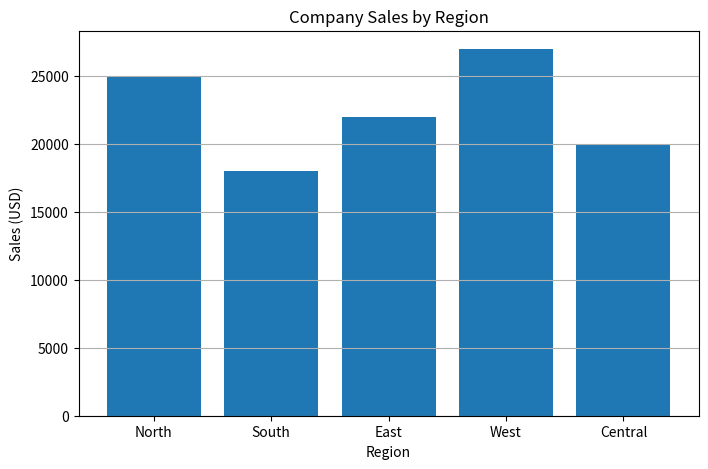
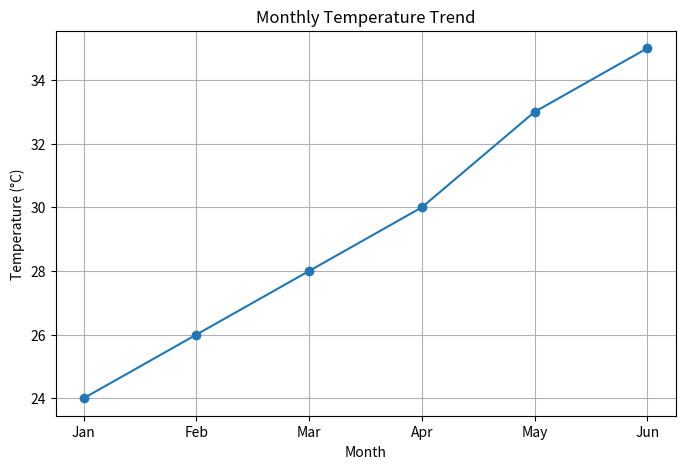

These figures' Python source, in order:
import matplotlib.pyplot as plt

regions = ['North','South','East','West','Central']
sales = [25000,18000,22000,27000,20000]

plt.figure(figsize=(8,5))
plt.bar(regions, sales)
plt.title('Company Sales by Region')
plt.xlabel('Region')
plt.ylabel('Sales (USD)')
plt.grid(axis='y')
plt.show()

months = ['Jan','Feb','Mar','Apr','May','Jun']
temperature = [24,26,28,30,33,35]

plt.figure(figsize=(8,5))
plt.plot(months, temperature, marker='o')
plt.title('Monthly Temperature Trend')
plt.xlabel('Month')
plt.ylabel('Temperature (°C)')
plt.grid(True)
plt.show()

# Create a bar chart
fruits = ['Apples','Bananas','Mangoes','Grapes']
sales = [30,45,25,40]

# Your code here

days = ['Mon','Tue','Wed','Thu','Fri']
hours = [2,3,4,3,5]

# Create a line chart here

subjects = ['Math','Science','English','History']
marks = [78,85,74,88]

# Create a chart here

# Create a professional chart
# Add title, labels, gridlines and markers
# Interpret the results
